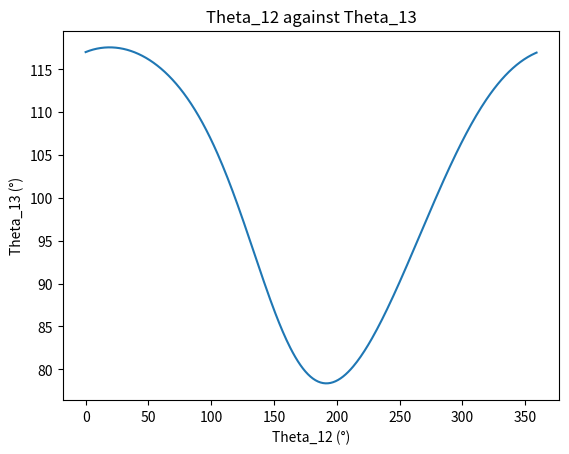
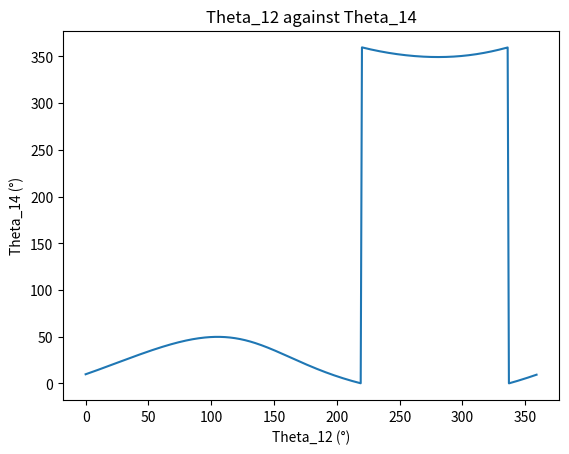
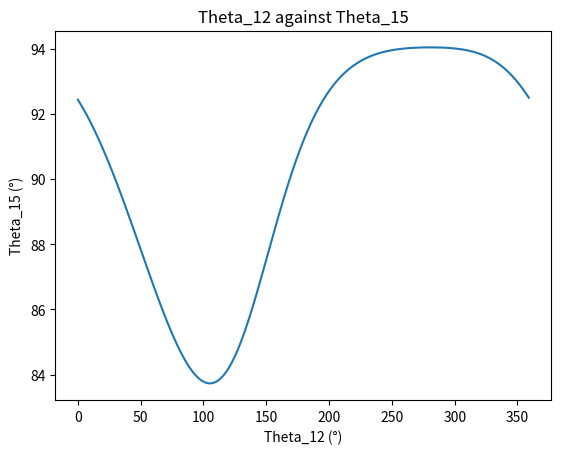
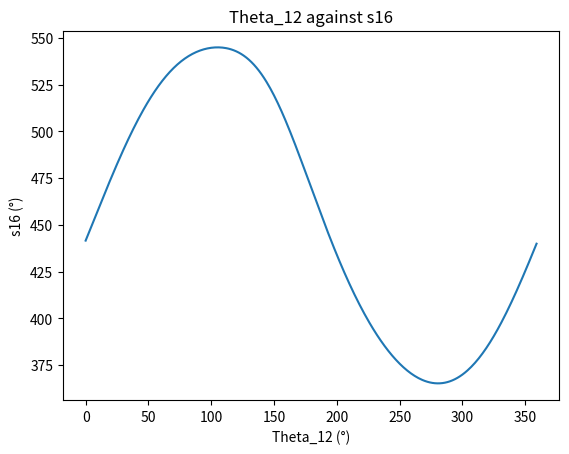

Recreate these plots in Python, in order.
import math
import matplotlib.pyplot as plt

# Defining constants
a1 = 350.0
a2 = 150.0
a3 = 450.0
a4 = 300.0
a5 = 700.0
b1 = 350.0
b4 = 220.0
c1 = 170.0
B4 = 165.0
B4_rad = math.radians(B4)


# Joint Variables Functions
def k1(theta2):
    return a2 * math.cos(theta2) + a1


def k2(theta2):
    return a2 * math.sin(theta2) - b1


def k3(x1, x2):
    return (a4 ** 2 - a3 ** 2 - x1 ** 2 - x2 ** 2) / (2 * a3)


def t13_plus(x1, x2, x3):
    return (x2 + math.sqrt(x1 ** 2 + x2 ** 2 - x3 ** 2)) / (x1 + x3)


def t13_minus(x1, x2, x3):
    return (x2 - math.sqrt(x1 ** 2 + x2 ** 2 - x3 ** 2)) / (x1 + x3)


def theta_13(x):
    return 2 * math.atan(x)


def theta_14(theta, x):
    return math.asin((a3 * math.sin(theta) + x) / a4)


def k4(theta4):
    angle = float(theta4 - B4_rad)
    return b4 * math.cos(angle) + c1


def k5(theta4):
    angle = float(theta4 - B4_rad)
    return b4 * math.sin(angle) + b1


def theta_15_plus(x4):
    return math.acos(x4 / a5)


def theta_15_minus(x4):
    return math.acos(x4 / a5)


def s16(theta5, x5):
    return a5 * math.sin(theta5) - x5


# A function to change back from radians to degrees and to make sure angle is between 0 and 360
def angle_fixer(array):
    for i in range(len(array)):
        array[i] = math.degrees(array[i])
        if array[i] < 0:
            array[i] += 360
        elif array[i] > 360:
            array[i] -= 360
    return array


def plotter(array1, array2, y_axis):
    plt.plot(array1, array2)
    plt.xlabel("Theta_12 (\u00B0)")
    plt.ylabel("%s (\u00B0)" % y_axis)
    plt.title("Theta_12 against %s" % y_axis)
    plt.show()


# Full cycle position analysis
with open("Results.txt", "w+") as results_file:
    results_file.write("\t\t\t\tClosure 1\t\t\t\t\t\t\tClosure 2\n")
    results_file.write(
        "{:<15} {:<15} {:<15} {:<15} {:<15} {:<15} {:<15} {:<15} {:<15}\n".format('theta12', 'theta13', 'theta14',
                                                                                  'theta15', 's16', 'theta13',
                                                                                  'theta14', 'theta15', 's16'))
    results_file.write(
        "_______________________________________________________________________________________"
        "___________________________________________________\n")

    # initializing arrays to use in matplotlib
    theta_12_arr = [i for i in range(0, 360)]
    theta_13_arr = []
    theta_14_arr = []
    theta_15_arr = []
    s16_arr = []

    for theta_12 in range(0, 360):
        theta_12_rad = math.radians(theta_12)
        theta13_1 = theta_13(t13_plus(k1(theta_12_rad), k2(theta_12_rad), k3(k1(theta_12_rad), k2(theta_12_rad))))
        theta13_2 = theta_13(t13_minus(k1(theta_12_rad), k2(theta_12_rad), k3(k1(theta_12_rad), k2(theta_12_rad))))
        theta_13_arr.append(theta13_1)
        # print(theta13_1, theta13_2)

        theta14_1 = theta_14(theta13_1, k2(theta_12_rad))
        theta14_2 = theta_14(theta13_2, k2(theta_12_rad))
        theta_14_arr.append(theta14_1)
        # print(theta14_1, theta14_2)

        theta_15_1 = theta_15_plus(k4(theta14_1))
        theta_15_2 = theta_15_minus(k4(theta14_2))
        theta_15_arr.append(theta_15_1)
        # print(theta_15_1, theta_15_2)

        s16_1 = s16(theta_15_1, k5(theta14_1))
        s16_2 = s16(theta_15_2, k5(theta14_2))
        s16_arr.append(s16_1)
        # print(s16_1, s16_2)

        results_file.write("%.3f\t\t%.4f\t\t%.4f\t\t%.4f\t\t%.4f\t%.4f\t\t%.4f\t\t%.4f\t\t%.4f\n" % (
            theta_12, theta13_1, theta14_1, theta_15_1, s16_1, theta13_2, theta14_2, theta_15_2, s16_2))
# Making sure angles are between 0 and 360
angle_fixer(theta_13_arr)
angle_fixer(theta_14_arr)
angle_fixer(theta_15_arr)

# Plotting graphs for first closure
plotter(theta_12_arr, theta_13_arr, "Theta_13")
plotter(theta_12_arr, theta_14_arr, "Theta_14")
plotter(theta_12_arr, theta_15_arr, "Theta_15")
plotter(theta_12_arr, s16_arr, "s16")
